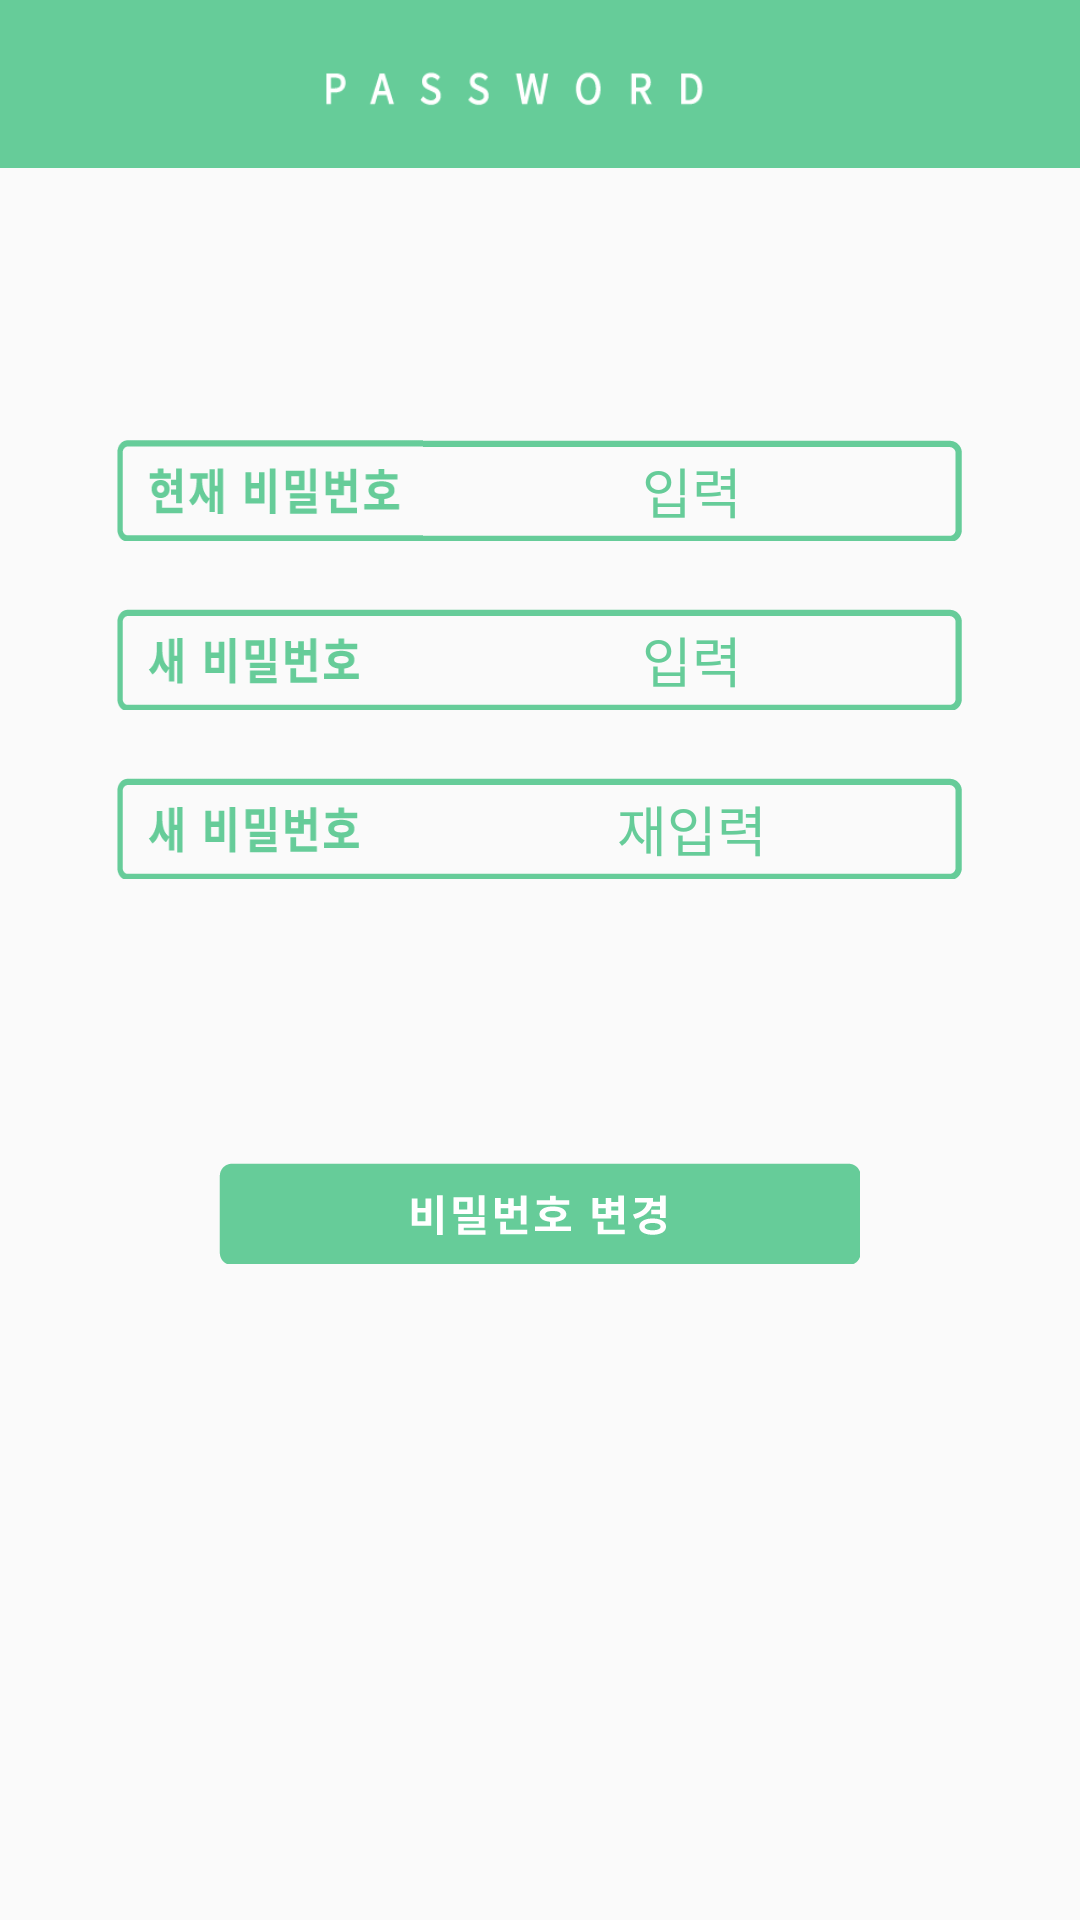

Write the Android layout XML for this screen, with the resource values it uses.
<!-- AndroidManifest.xml: application theme AppTheme -->
<!-- res/layout/activity_pw_change.xml -->
<?xml version="1.0" encoding="utf-8"?>
<RelativeLayout xmlns:android="http://schemas.android.com/apk/res/android"
    xmlns:app="http://schemas.android.com/apk/res-auto"
    android:layout_width="match_parent"
    android:layout_height="match_parent">

    <android.support.design.widget.AppBarLayout
        android:id="@+id/appbarlayout"
        android:layout_width="match_parent"
        android:layout_height="wrap_content"
        android:theme="@style/AppTheme.AppBarOverlay">

        <android.support.v7.widget.Toolbar
            android:id="@+id/toolbar"
            android:layout_width="match_parent"
            android:layout_height="?attr/actionBarSize"
            android:background="@color/colorPrimary"
            app:popupTheme="@style/AppTheme.PopupOverlay" >

            <ImageView
                android:id="@+id/toolbar_img"
                android:layout_width="match_parent"
                android:layout_height="match_parent"
                android:background="@drawable/toolbar_pw" />

        </android.support.v7.widget.Toolbar>

    </android.support.design.widget.AppBarLayout>

    <LinearLayout
        android:id="@+id/now"
        android:layout_width="wrap_content"
        android:layout_height="wrap_content"
        android:orientation="horizontal"
        android:layout_centerHorizontal="true"
        android:layout_below="@+id/appbarlayout"
        android:layout_gravity="center"
        android:layout_marginTop="90.67dp">

        <ImageView
            android:layout_width="102.00dp"
            android:layout_height="33.67dp"
            android:background="@drawable/password_now" />

        <EditText
            android:id="@+id/now_pw"
            android:layout_width="179.67dp"
            android:layout_height="33.67dp"
            android:background="@drawable/box_right"
            android:gravity="center"
            android:hint="입력"
            android:inputType="textPassword"
            android:singleLine="true"
            android:textColor="@color/colorPrimary"
            android:textColorHint="@color/colorPrimary"
            app:font="custom1"/>
    </LinearLayout>

    <LinearLayout
        android:id="@+id/new1"
        android:layout_width="wrap_content"
        android:layout_height="wrap_content"
        android:orientation="horizontal"
        android:layout_centerHorizontal="true"
        android:layout_below="@+id/now"
        android:layout_gravity="center"
        android:layout_marginTop="22.67dp">

        <ImageView
            android:layout_width="102.00dp"
            android:layout_height="33.67dp"
            android:background="@drawable/password_new" />

        <EditText
            android:id="@+id/new1_pw"
            android:layout_width="179.67dp"
            android:layout_height="33.67dp"
            android:background="@drawable/box_right"
            android:gravity="center"
            android:hint="입력"
            android:inputType="textPassword"
            android:singleLine="true"
            android:textColor="@color/colorPrimary"
            android:textColorHint="@color/colorPrimary"
            app:font="custom1"/>
    </LinearLayout>

    <LinearLayout
        android:id="@+id/new2"
        android:layout_width="wrap_content"
        android:layout_height="wrap_content"
        android:orientation="horizontal"
        android:layout_centerHorizontal="true"
        android:layout_below="@+id/new1"
        android:layout_gravity="center"
        android:layout_marginTop="22.67dp">

        <ImageView
            android:layout_width="102.00dp"
            android:layout_height="33.67dp"
            android:background="@drawable/password_new" />

        <EditText
            android:id="@+id/new2_pw"
            android:layout_width="179.67dp"
            android:layout_height="33.67dp"
            android:background="@drawable/box_right"
            android:gravity="center"
            android:hint="재입력"
            android:inputType="textPassword"
            android:singleLine="true"
            android:textColor="@color/colorPrimary"
            android:textColorHint="@color/colorPrimary"
            app:font="custom1"/>
    </LinearLayout>
    
    <Button
        android:id="@+id/pw_change_btn"
        android:layout_width="213.67dp"
        android:layout_height="33.67dp"
        android:layout_centerHorizontal="true"
        android:layout_below="@+id/new2"
        android:layout_marginTop="94.67dp"
        android:background="@drawable/password_btn"/>

</RelativeLayout>
<!-- resources referenced by this layout -->
<resources>
  <color name="colorPrimary">#66CC99</color>
  <!-- drawable box_right: png bitmap (drawable, 1097 bytes) -->
  <!-- drawable password_btn: png bitmap (drawable, 4798 bytes) -->
  <!-- drawable password_new: png bitmap (drawable, 3497 bytes) -->
  <!-- drawable password_now: png bitmap (drawable, 4246 bytes) -->
  <!-- drawable toolbar_pw: png bitmap (drawable, 5645 bytes) -->
  <style name="AppTheme.AppBarOverlay" parent="ThemeOverlay.AppCompat.Dark.ActionBar" />
  <style name="AppTheme.PopupOverlay" parent="ThemeOverlay.AppCompat.Light" />
  <style name="AppTheme" parent="Theme.AppCompat.Light.NoActionBar">
          
          <item name="colorPrimary">@color/colorPrimary</item>
          <item name="colorPrimaryDark">@color/colorPrimaryDark</item>
          <item name="colorAccent">@color/colorAccent</item>
  
          <item name="windowActionBar">false</item>
          <item name="windowNoTitle">true</item>
      </style>
  <color name="colorPrimaryDark">#00CC99</color>
  <color name="colorAccent">#66CC99</color>
</resources>
